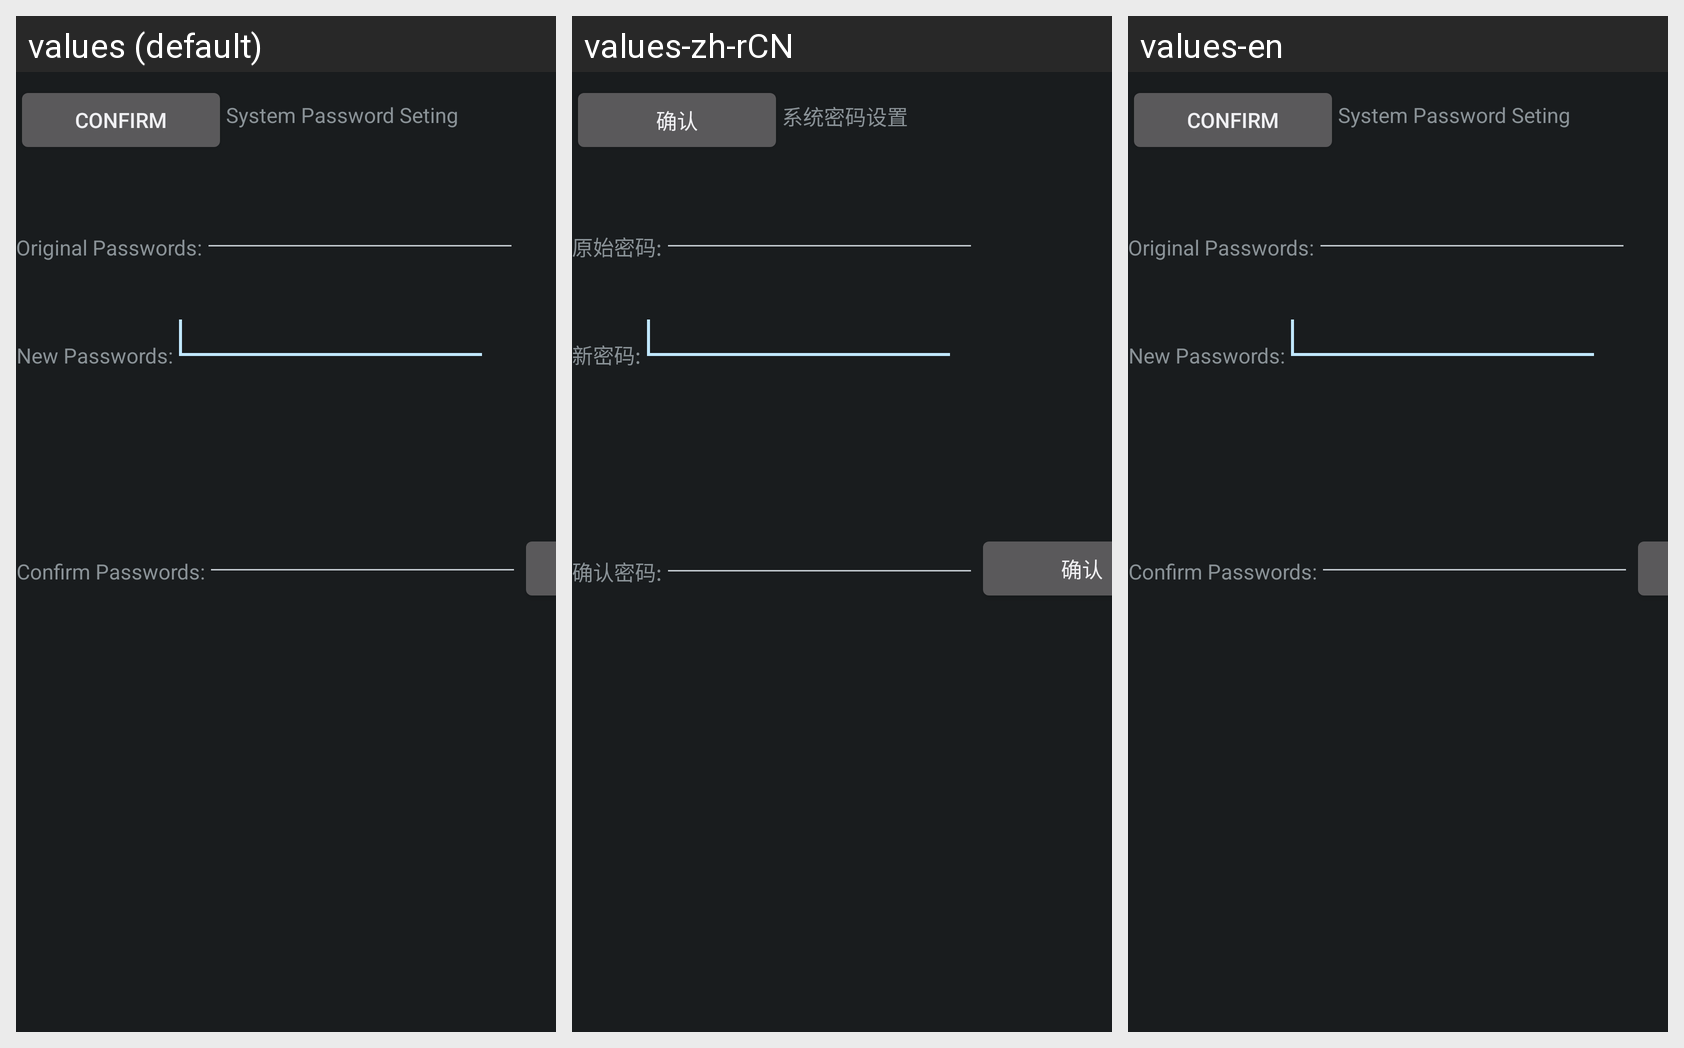

The same Android screen rendered under several of its app's locales, left to right. List the strings drawn on it with the default value and each locale's translation.
Android screen res/layout/systempassword.xml rendered under 3 locales, left to right: values (default), values-zh-rCN, values-en. Device: Nexus 5 (rendered at 1080×1920; each locale shown at half size, 540×960, under a caption strip naming it); theme android:Theme.DeviceDefault.NoActionBar.Fullscreen.
Strings drawn on this screen, with the default value and each locale's value (text and hints the layout hard-codes, and strings that could not be matched under every locale, appear in the picture but are not listed):

sytem_password_ensure
  values: Confirm
  values-zh-rCN: 确认
  values-en: Confirm

sytem_password_setting
  values: System Password Seting
  values-zh-rCN: 系统密码设置
  values-en: System Password Seting

sytem_password_originalpassword_seting
  values: Original Passwords:
  values-zh-rCN: 原始密码:
  values-en: Original Passwords:

sytem_password_newpassword_seting
  values: New Passwords:
  values-zh-rCN: 新密码:
  values-en: New Passwords:

sytem_password_confirmpassword_seting
  values: Confirm Passwords:
  values-zh-rCN: 确认密码:
  values-en: Confirm Passwords:
